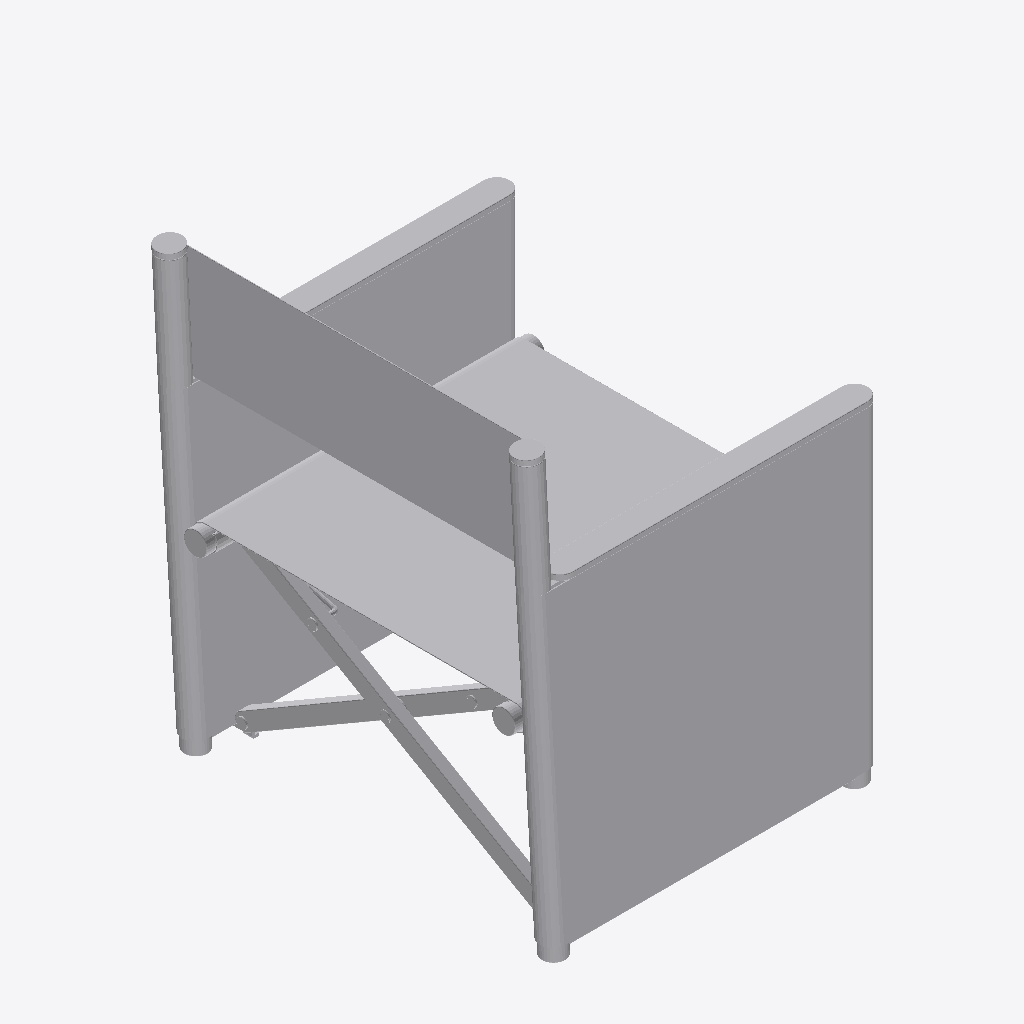
Isometric view of an IFC building model (IFC-SPF (STEP), schema IFC4, length unit millimetre), seen from the south-west, elements coloured by IFC class: 1 other element (light grey).
Extent 0.607 m × 0.659 m × 0.777 m (x, y, z). Storeys (2): FUR at 0.00 m; LIVING at 0.00 m. Elements (1): 1 IfcFurniture.

HEADER;
FILE_DESCRIPTION(('ViewDefinition [CoordinationView]'),'2;1');
FILE_NAME('','2026-09-09T18:14:10',(''),(''),'IfcOpenShell 0.8.4-e8eb5e4','IfcOpenShell 0.8.4-e8eb5e4','');
FILE_SCHEMA(('IFC4'));
ENDSEC;
DATA;
#1=IFCPROJECT('3hFmn2ED14Ofwsj$DzZ0HC',$,'My Project',$,$,$,$,(#2,#7),#8);
#16=IFCSITE('3iWnpcHW54tQCcUMk_yOsj',$,'My Site',$,$,#17,$,$,$,$,$,$,$,$);
#22=IFCBUILDING('0aVVbcf_9A9x07_Nod0gAP',#23,'My Building',$,$,#28,$,$,$,$,$,$);
#33=IFCBUILDINGSTOREY('1VjEk5I8XFmfiAYaLk_F_7',#34,'FUR',$,$,#35,$,$,$,$);
#17693=IFCBUILDINGSTOREY('3GpGnsvVn2$9qYNIdbFTIO',#17694,'LIVING',$,$,#17149,$,$,$,$);
#17146=IFCFURNITURE('3YoxxZCgbF3Ap7gztAKkcs',#17147,'Furniture',$,$,#17148,#17158,$,$);
ENDSEC;
